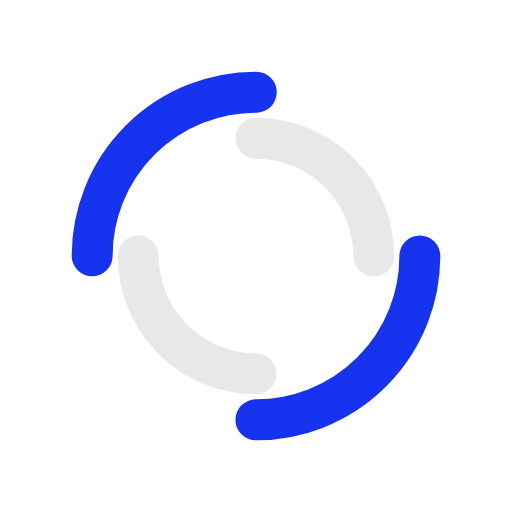
t = 0.00 s
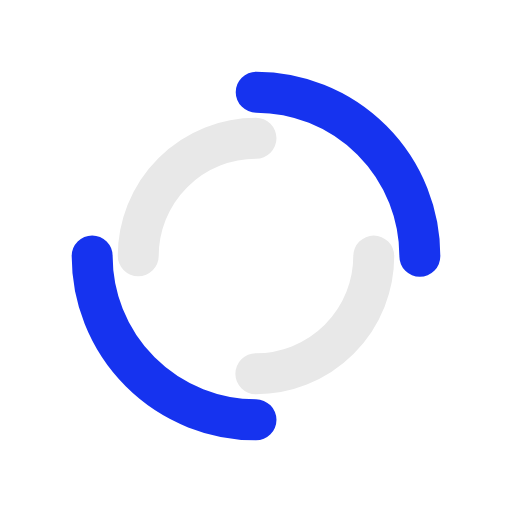
t = 0.25 s
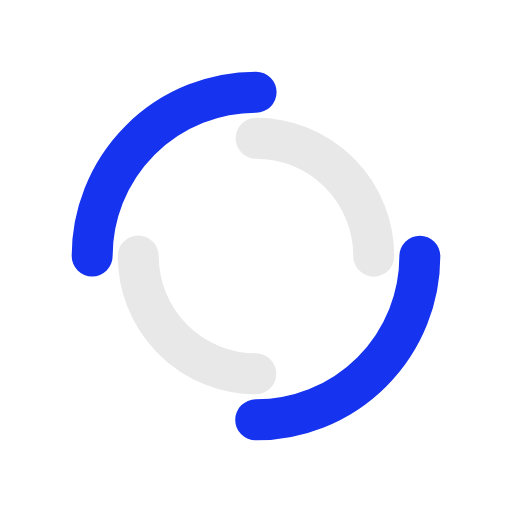
t = 0.50 s
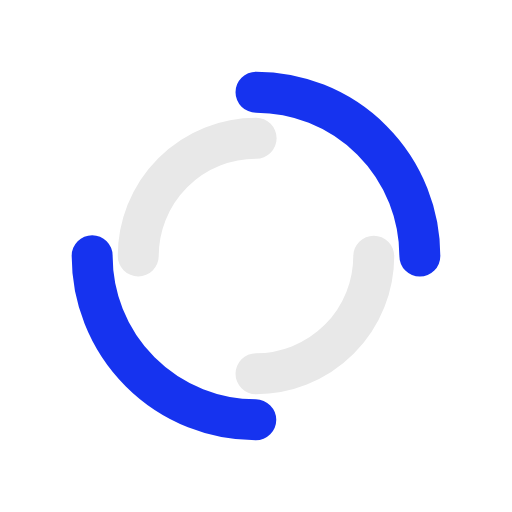
t = 0.75 s

The animated SVG that drew these frames (rendered in a browser with its animation timeline set to each time). Animation: 2 SMIL elements (animateTransform=2); one cycle of 1.00 s, repeats indefinitely.

<?xml version="1.0" encoding="utf-8"?>
<svg xmlns="http://www.w3.org/2000/svg" xmlns:xlink="http://www.w3.org/1999/xlink" style="margin: auto; display: block; shape-rendering: auto;" width="100px" height="100px" viewBox="0 0 100 100" preserveAspectRatio="xMidYMid">
<circle cx="50" cy="50" r="32" stroke-width="8" stroke="#1633ef" stroke-dasharray="50.26548245743669 50.26548245743669" fill="none" stroke-linecap="round">
  <animateTransform attributeName="transform" type="rotate" dur="1s" repeatCount="indefinite" keyTimes="0;1" values="0 50 50;360 50 50"></animateTransform>
</circle>
<circle cx="50" cy="50" r="23" stroke-width="8" stroke="#e8e8e8" stroke-dasharray="36.12831551628262 36.12831551628262" stroke-dashoffset="36.12831551628262" fill="none" stroke-linecap="round">
  <animateTransform attributeName="transform" type="rotate" dur="1s" repeatCount="indefinite" keyTimes="0;1" values="0 50 50;-360 50 50"></animateTransform>
</circle></svg>